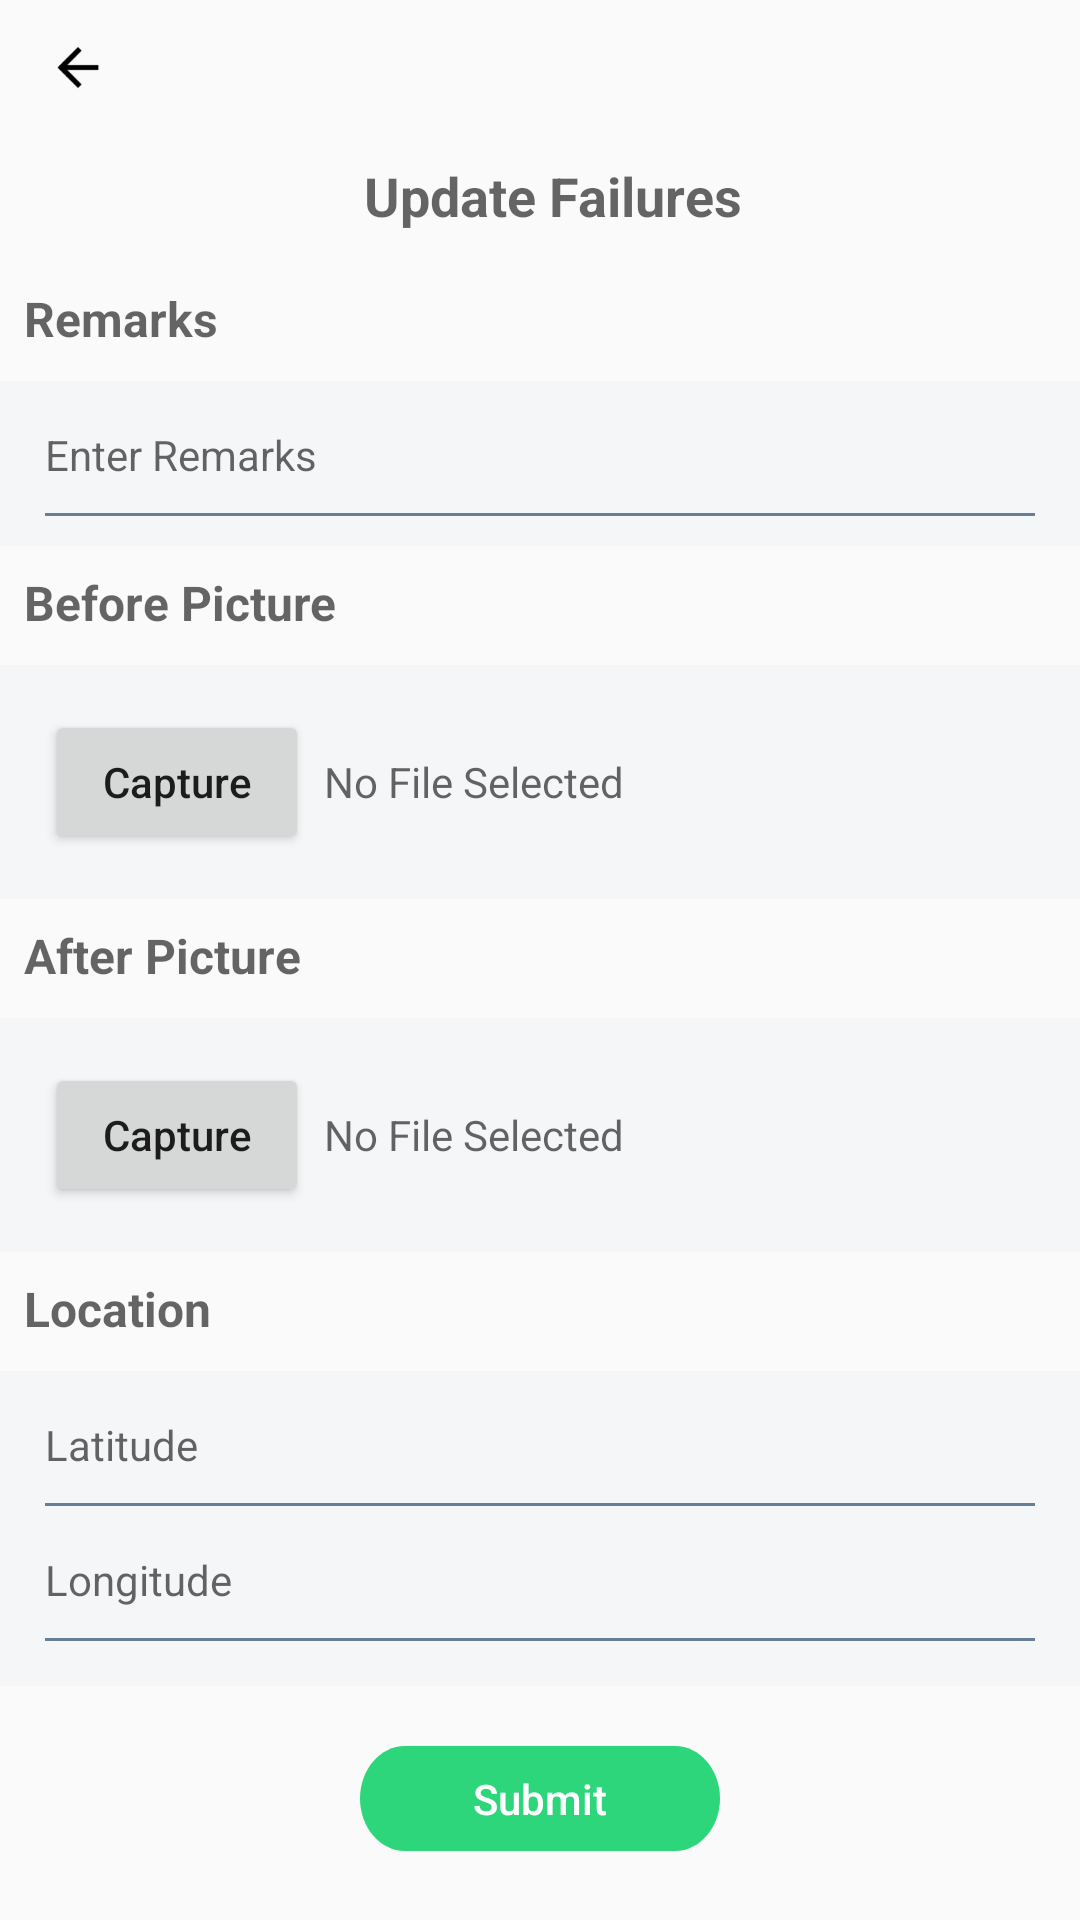

Here is an Android app screen rendered from its layout file. Give the layout XML and the strings, colors and styles it references.
<!-- AndroidManifest.xml: application theme AppTheme -->
<!-- res/layout/activity_details.xml -->
<?xml version="1.0" encoding="utf-8"?>
<LinearLayout xmlns:android="http://schemas.android.com/apk/res/android"
    android:orientation="vertical" android:layout_width="match_parent"
    android:layout_height="match_parent">
    <ImageView
        android:id="@+id/back_arrow"
        android:layout_width="wrap_content"
        android:layout_height="25dp"
        android:layout_gravity="left"
        android:layout_marginLeft="10dp"
        android:layout_marginTop="10dp"
        android:layout_marginBottom="10dp"
        android:background="?selectableItemBackgroundBorderless"
        android:src="@drawable/ic_arrow_back"
        />
    <TextView
        android:layout_width="match_parent"
        android:layout_height="wrap_content"
        android:layout_gravity="left"
        android:layout_marginLeft="8dp"
        android:layout_marginTop="8dp"
        android:alpha="0.6"
        android:gravity="center"
        android:text="Update Failures"
        android:textColor="@color/black"
        android:textSize="18sp"
        android:layout_marginBottom="10dp"
        android:textStyle="bold" />
    <androidx.core.widget.NestedScrollView
        android:layout_width="match_parent"
        android:layout_height="match_parent"
        >
        <LinearLayout
            android:layout_width="match_parent"
            android:layout_height="match_parent"
            android:orientation="vertical"
            >
    <TextView
        android:layout_width="wrap_content"
        android:layout_height="wrap_content"
        android:layout_gravity="left"
        android:layout_marginLeft="8dp"
        android:layout_marginTop="8dp"
        android:alpha="0.6"
        android:text="Remarks"
        android:textColor="@color/black"
        android:textSize="16sp"
        android:textStyle="bold" />

    <LinearLayout
        android:layout_width="match_parent"
        android:layout_height="wrap_content"
        android:layout_marginTop="10dp"
        android:orientation="vertical"
        android:background="#F5F6F8"
        android:padding="5dp"
        >

        <LinearLayout
            android:layout_width="match_parent"
            android:layout_height="wrap_content"

            android:orientation="horizontal"
            android:padding="10dp"
            >
            <EditText
                android:layout_width="match_parent"
                android:layout_height="wrap_content"
                android:text=""
                android:hint="Enter Remarks"
                android:id="@+id/edit_remarks"
                android:textSize="14sp"
                android:layout_gravity="center"
                android:background="#F5F6F8"
                android:layout_weight="2.95"
                android:textColor="@color/black"
                />

        </LinearLayout>
        <View
            android:layout_width="match_parent"
            android:layout_height="1dp"
            android:layout_marginLeft="10dp"
            android:layout_marginRight="10dp"
            android:layout_marginBottom="5dp"
            android:background="#667F97"
            />
    </LinearLayout>
    <TextView
        android:layout_width="wrap_content"
        android:layout_height="wrap_content"
        android:layout_gravity="left"
        android:layout_marginLeft="8dp"
        android:layout_marginTop="8dp"
        android:alpha="0.6"
        android:text="Before Picture"
        android:textColor="@color/black"
        android:textSize="16sp"
        android:textStyle="bold" />

    <LinearLayout
        android:layout_width="match_parent"
        android:layout_height="wrap_content"
        android:layout_marginTop="10dp"
        android:orientation="vertical"
        android:background="#F5F6F8"
        android:padding="5dp"
        >

        <LinearLayout
            android:layout_width="match_parent"
            android:layout_height="wrap_content"
            android:id="@+id/cam_lay_before"
            android:orientation="horizontal"
            android:padding="10dp"
            >
            <Button
                android:layout_width="wrap_content"
                android:layout_height="wrap_content"
                android:text="Capture"
                android:id="@+id/before_cap"
                android:textAllCaps="false"
                />
            <TextView
                android:layout_width="match_parent"
                android:layout_height="wrap_content"
                android:text=""
                android:hint="No File Selected"
                android:id="@+id/before_file"
                android:layout_marginLeft="5dp"
                android:textSize="14sp"
                android:layout_gravity="center"
                android:background="#F5F6F8"
                android:layout_weight="2.95"
                android:textColor="@color/black"
                />

        </LinearLayout>

    </LinearLayout>
    <TextView
        android:layout_width="wrap_content"
        android:layout_height="wrap_content"
        android:layout_gravity="left"
        android:layout_marginLeft="8dp"
        android:layout_marginTop="8dp"
        android:alpha="0.6"
        android:text="After Picture"
        android:textColor="@color/black"
        android:textSize="16sp"
        android:textStyle="bold" />

    <LinearLayout
        android:layout_width="match_parent"
        android:layout_height="wrap_content"
        android:layout_marginTop="10dp"
        android:orientation="vertical"
        android:background="#F5F6F8"
        android:padding="5dp"
        >

        <LinearLayout
            android:layout_width="match_parent"
            android:layout_height="wrap_content"
            android:id="@+id/cam_lay_after"
            android:orientation="horizontal"
            android:padding="10dp"
            >
            <Button
                android:layout_width="wrap_content"
                android:layout_height="wrap_content"
                android:text="Capture"
                android:id="@+id/after_cap"
                android:textAllCaps="false"
                />
            <TextView
                android:layout_width="match_parent"
                android:layout_height="wrap_content"
                android:text=""
                android:hint="No File Selected"
                android:id="@+id/after_file"
                android:layout_marginLeft="5dp"
                android:textSize="14sp"
                android:layout_gravity="center"
                android:background="#F5F6F8"
                android:layout_weight="2.95"
                android:textColor="@color/black"
                />

        </LinearLayout>

    </LinearLayout>

    <TextView
        android:layout_width="wrap_content"
        android:layout_height="wrap_content"
        android:text="Location"
        android:textSize="16sp"
        android:layout_gravity="left"
        android:layout_marginLeft="8dp"
        android:layout_marginTop="8dp"
        android:textStyle="bold"
        android:alpha="0.6"
        android:textColor="@color/black"
        />

    <LinearLayout
        android:layout_width="match_parent"
        android:layout_height="wrap_content"
        android:layout_marginTop="10dp"
        android:orientation="vertical"
        android:background="#F5F6F8"
        android:padding="5dp"
        >

        <LinearLayout
            android:layout_width="match_parent"
            android:layout_height="wrap_content"
            android:weightSum="3"
            android:orientation="horizontal"
            android:padding="10dp"
            android:id="@+id/lattitude">
            <TextView
                android:layout_width="wrap_content"
                android:layout_height="wrap_content"
                android:text=""
                android:hint="Latitude"
                android:id="@+id/text_lattitude"
                android:textSize="14sp"
                android:layout_gravity="center"
                android:layout_weight="2.95"
                android:textColor="@color/black"
                />
            <ImageView
                android:layout_width="15dp"
                android:layout_height="15dp"
                android:layout_gravity="center"
                android:visibility="invisible"
                android:background="?selectableItemBackgroundBorderless"
                android:src="@drawable/ic_arrow_spinner"
                />


        </LinearLayout>
        <View
            android:layout_width="match_parent"
            android:layout_height="1dp"
            android:layout_marginLeft="10dp"
            android:layout_marginRight="10dp"
            android:layout_marginBottom="5dp"
            android:background="#667F97"
            />
        <LinearLayout
            android:layout_width="match_parent"
            android:layout_height="wrap_content"
            android:weightSum="3"
            android:orientation="horizontal"
            android:padding="10dp"
            android:id="@+id/longitude">
            <TextView
                android:layout_width="wrap_content"
                android:layout_height="wrap_content"
                android:text=""
                android:hint="Longitude"
                android:id="@+id/text_longitude"
                android:textSize="14sp"
                android:layout_gravity="center"
                android:layout_weight="2.95"
                android:textColor="@color/black"
                />
            <ImageView
                android:layout_width="15dp"
                android:layout_height="15dp"
                android:layout_gravity="center"
                android:visibility="invisible"
                android:background="?selectableItemBackgroundBorderless"
                android:src="@drawable/ic_arrow_spinner"
                />


        </LinearLayout>
        <View
            android:layout_width="match_parent"
            android:layout_height="1dp"
            android:layout_marginLeft="10dp"
            android:layout_marginRight="10dp"
            android:layout_marginBottom="10dp"
            android:background="#667F97"
            />

    </LinearLayout>

    <Button
        android:id="@+id/new_detail_submit"
        android:layout_width="120dp"
        android:layout_height="35dp"
        android:layout_marginTop="20dp"
        android:layout_marginBottom="20dp"
        android:background="@drawable/ripple_effect"
        android:layout_gravity="center"
        android:padding="5dp"
        android:text="Submit"
        android:textColor="#FFFFFF"
        android:textAllCaps="false"
        android:textSize="14sp"
        />
        </LinearLayout>
    </androidx.core.widget.NestedScrollView>

</LinearLayout>
<!-- resources referenced by this layout -->
<resources>
  <color name="black">#000000</color>
  <!-- drawable ic_arrow_back: png bitmap (drawable-hdpi, 639 bytes) -->
  <!-- drawable ic_arrow_spinner: png bitmap (drawable-hdpi, 353 bytes) -->
  <!-- drawable ripple_effect (drawable) -->
  <ripple xmlns:android="http://schemas.android.com/apk/res/android"
      android:color="?android:colorControlHighlight">
      <item android:drawable="@drawable/rectangle_button" />
  </ripple>
  <style name="AppTheme" parent="Theme.AppCompat.Light.DarkActionBar">
          
          <item name="colorPrimary">@color/colorPrimary</item>
          <item name="colorPrimaryDark">@color/colorPrimaryDark</item>
          <item name="colorAccent">@color/colorAccent</item>
          <item name="android:colorControlHighlight">@color/color_higligh</item>
  
      </style>
  <!-- drawable rectangle_button (drawable) -->
  <vector
      xmlns:android="http://schemas.android.com/apk/res/android"
      xmlns:aapt="http://schemas.android.com/aapt"
      android:width="180dp"
      android:height="45dp"
      android:viewportWidth="180"
      android:viewportHeight="45"
      >
  
      <group>
  
          <clip-path
              android:pathData="M22.5 0H157.5C169.926 0 180 10.0736 180 22.5C180 34.9264 169.926 45 157.5 45H22.5C10.0736 45 0 34.9264 0 22.5C0 10.0736 10.0736 0 22.5 0Z"
              />
  
          <group
              android:translateX="0.59"
              android:translateY="-3.505"
              android:pivotX="90"
              android:pivotY="22.5"
              android:scaleX="2.433"
              android:scaleY="14.227"
              android:rotation="53.131"
              >
  
              <path
                  android:pathData="M0 0V45H180V0"
                  >
  
                  <aapt:attr name="android:fillColor">
  
                      <gradient
                          android:type="linear"
                          android:startX="45"
                          android:startY="22.5"
                          android:endX="135"
                          android:endY="22.5"
                          >
  
                          <item
                              android:color="#2DD67B"
                              android:offset="0"
                              />
  
                          <item
                              android:color="#2DD67B"
                              android:offset="1"
                              />
  
                      </gradient>
  
                  </aapt:attr>
  
              </path>
  
          </group>
  
      </group>
  
  </vector>
  <color name="colorPrimary">#DDDDDD</color>
  <color name="colorPrimaryDark">#ADADAD</color>
  <color name="colorAccent">#777777</color>
  <color name="color_higligh">#E4F0FF</color>
</resources>
